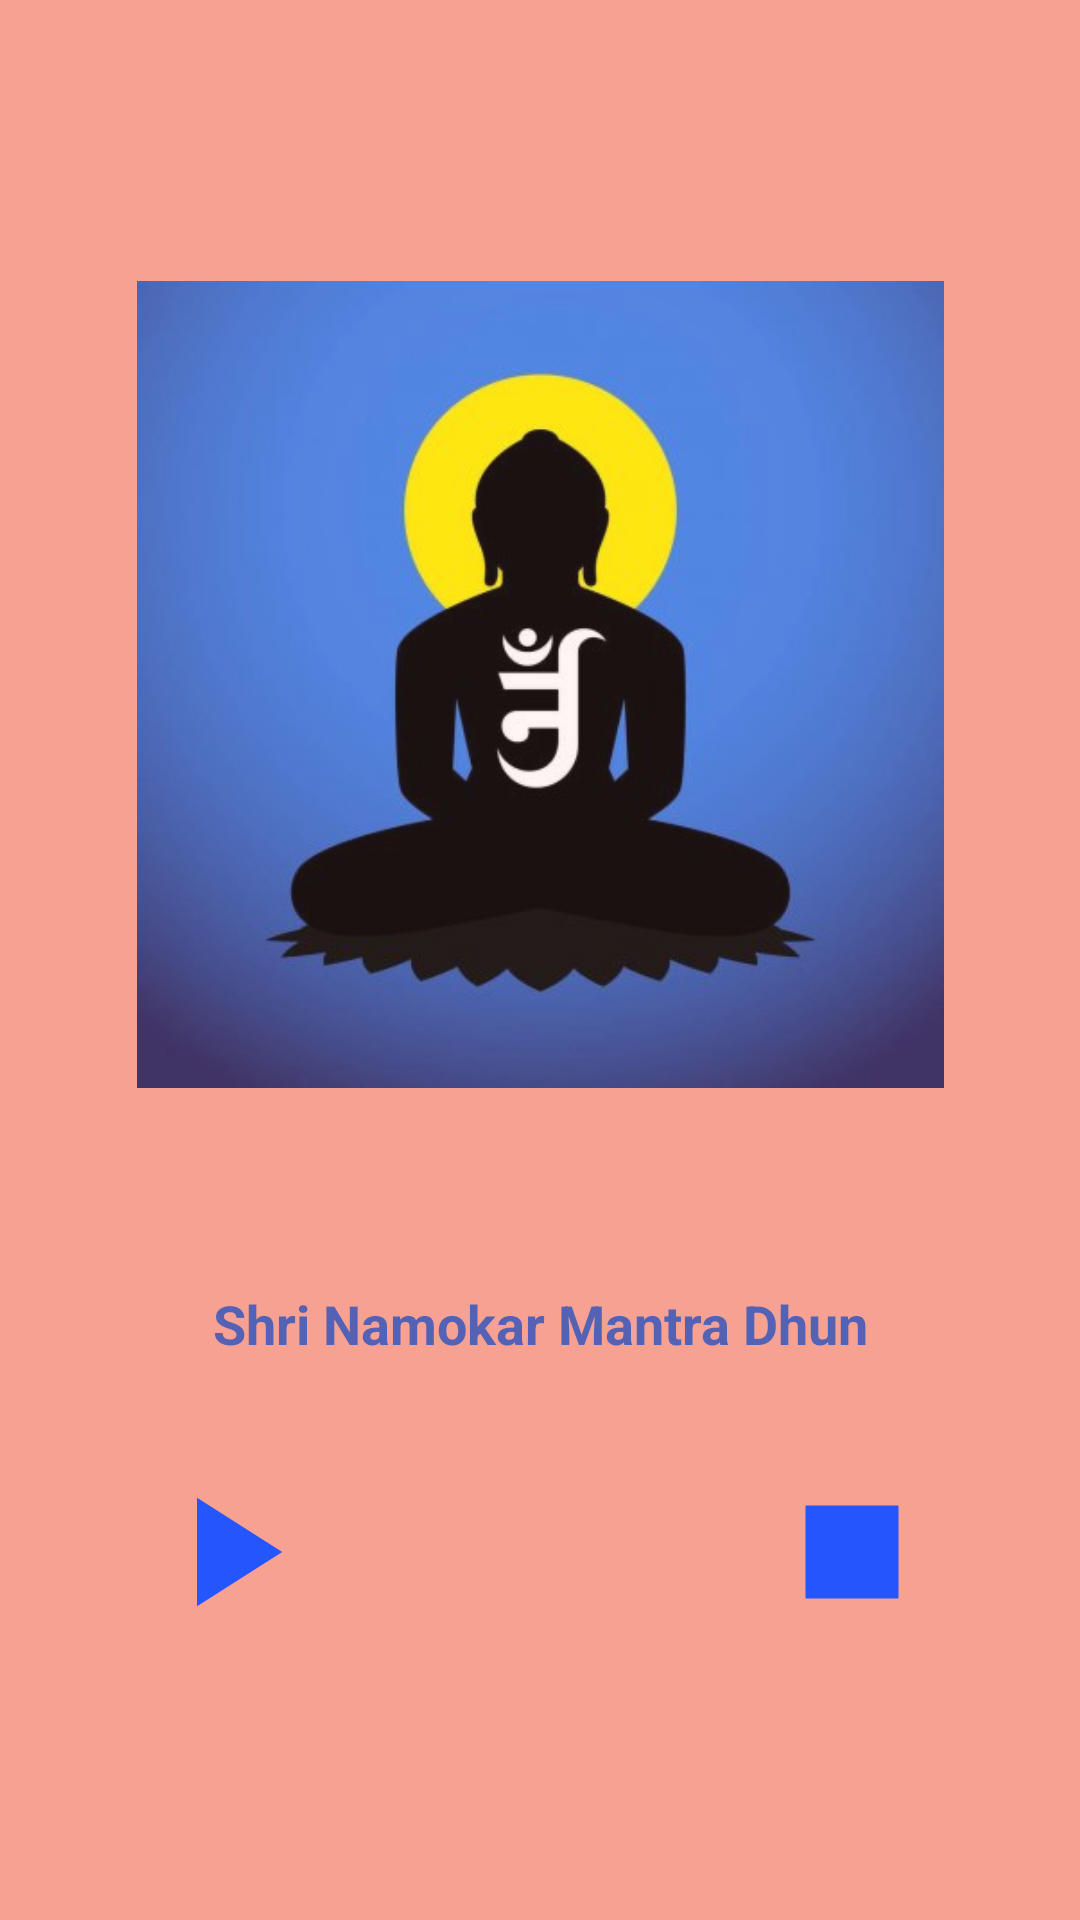

Produce the Android XML layout that renders to this screen, including the resource entries it uses.
<!-- AndroidManifest.xml: application theme AppTheme -->
<!-- res/layout/activity_sound_track.xml -->
<?xml version="1.0" encoding="utf-8"?>
<androidx.constraintlayout.widget.ConstraintLayout xmlns:android="http://schemas.android.com/apk/res/android"
    xmlns:app="http://schemas.android.com/apk/res-auto"
    xmlns:tools="http://schemas.android.com/tools"
    android:layout_width="match_parent"
    android:layout_height="match_parent"
    android:background="@color/colorPrimary"
    android:scrollbarThumbHorizontal="@color/colorAccent"
    tools:context=".SoundTrack">

    <ImageButton
        android:id="@+id/play2"
        android:layout_width="88dp"
        android:layout_height="70dp"
        android:layout_marginTop="24dp"
        android:layout_marginEnd="32dp"
        android:backgroundTint="@color/colorPrimary"
        android:onClick="playPause1"
        android:src="@drawable/ic_stop"
        app:layout_constraintEnd_toEndOf="parent"
        app:layout_constraintTop_toBottomOf="@+id/navkar" />

    <ImageButton
        android:id="@+id/play"
        android:layout_width="88dp"
        android:layout_height="70dp"
        android:layout_marginStart="68dp"
        android:layout_marginTop="24dp"
        android:layout_marginEnd="68dp"
        android:backgroundTint="@color/colorPrimary"
        android:onClick="playPause1"
        android:src="@drawable/ic_pause"
        app:layout_constraintEnd_toStartOf="@+id/play2"
        app:layout_constraintStart_toEndOf="@+id/play1"
        app:layout_constraintTop_toBottomOf="@+id/navkar" />

    <TextView
        android:id="@+id/navkar"
        android:layout_width="match_parent"
        android:layout_height="wrap_content"
        android:layout_marginStart="32dp"
        android:layout_marginEnd="32dp"
        android:alpha="0.8"
        android:background="@drawable/btn_bg"
        android:padding="5dp"
        android:text="Shri Namokar Mantra Dhun"
        android:textAlignment="center"
        android:textColor="@color/colorPrimaryDark"
        android:textSize="18sp"
        android:textStyle="bold"
        app:layout_constraintEnd_toEndOf="parent"
        app:layout_constraintStart_toStartOf="parent"
        app:layout_constraintTop_toBottomOf="@+id/ariOm" />

    <ImageView
        android:id="@+id/ariOm"
        android:layout_width="269dp"
        android:layout_height="392dp"
        android:layout_marginTop="32dp"
        android:alpha="0.9"
        app:layout_constraintEnd_toEndOf="parent"
        app:layout_constraintHorizontal_bias="0.5"
        app:layout_constraintStart_toStartOf="parent"
        app:layout_constraintTop_toTopOf="parent"
        app:srcCompat="@drawable/ariom" />

    <ImageButton
        android:id="@+id/play1"
        android:layout_width="88dp"
        android:layout_height="70dp"
        android:layout_marginStart="32dp"
        android:layout_marginTop="24dp"
        android:backgroundTint="@color/colorPrimary"
        android:onClick="playPause1"
        android:src="@drawable/ic_play"
        app:layout_constraintStart_toStartOf="parent"
        app:layout_constraintTop_toBottomOf="@+id/navkar" />

</androidx.constraintlayout.widget.ConstraintLayout>
<!-- resources referenced by this layout -->
<resources>
  <color name="colorAccent">#ffffff</color>
  <color name="colorPrimary">#f6a192</color>
  <color name="colorPrimaryDark">#2a52be</color>
  <!-- drawable ariom: jpg bitmap (drawable, 16333 bytes) -->
  <!-- drawable ic_pause (drawable) -->
  <vector android:alpha="0.98" android:height="62dp"
      android:tint="#1E53FF" android:viewportHeight="24"
      android:viewportWidth="24" android:width="62dp" xmlns:android="http://schemas.android.com/apk/res/android">
      <path android:fillColor="@android:color/white" android:pathData="M6,19h4L10,5L6,5v14zM14,5v14h4L18,5h-4z"/>
  </vector>
  <!-- drawable ic_play (drawable) -->
  <vector android:alpha="0.98" android:height="62dp"
      android:tint="#1E53FF" android:viewportHeight="24"
      android:viewportWidth="24" android:width="62dp" xmlns:android="http://schemas.android.com/apk/res/android">
      <path android:fillColor="@android:color/white" android:pathData="M8,5v14l11,-7z"/>
  </vector>
  <!-- drawable ic_stop (drawable) -->
  <vector android:alpha="0.98" android:height="62dp"
      android:tint="#1E53FF" android:viewportHeight="24"
      android:viewportWidth="24" android:width="62dp" xmlns:android="http://schemas.android.com/apk/res/android">
      <path android:fillColor="@android:color/white" android:pathData="M6,6h12v12H6z"/>
  </vector>
  <style name="AppTheme" parent="Theme.AppCompat.Light.DarkActionBar">
          
          <item name="colorPrimary">@color/colorPrimary</item>
          <item name="colorPrimaryDark">@color/colorPrimaryDark</item>
          <item name="colorAccent">@color/colorAccent</item>
      </style>
</resources>
